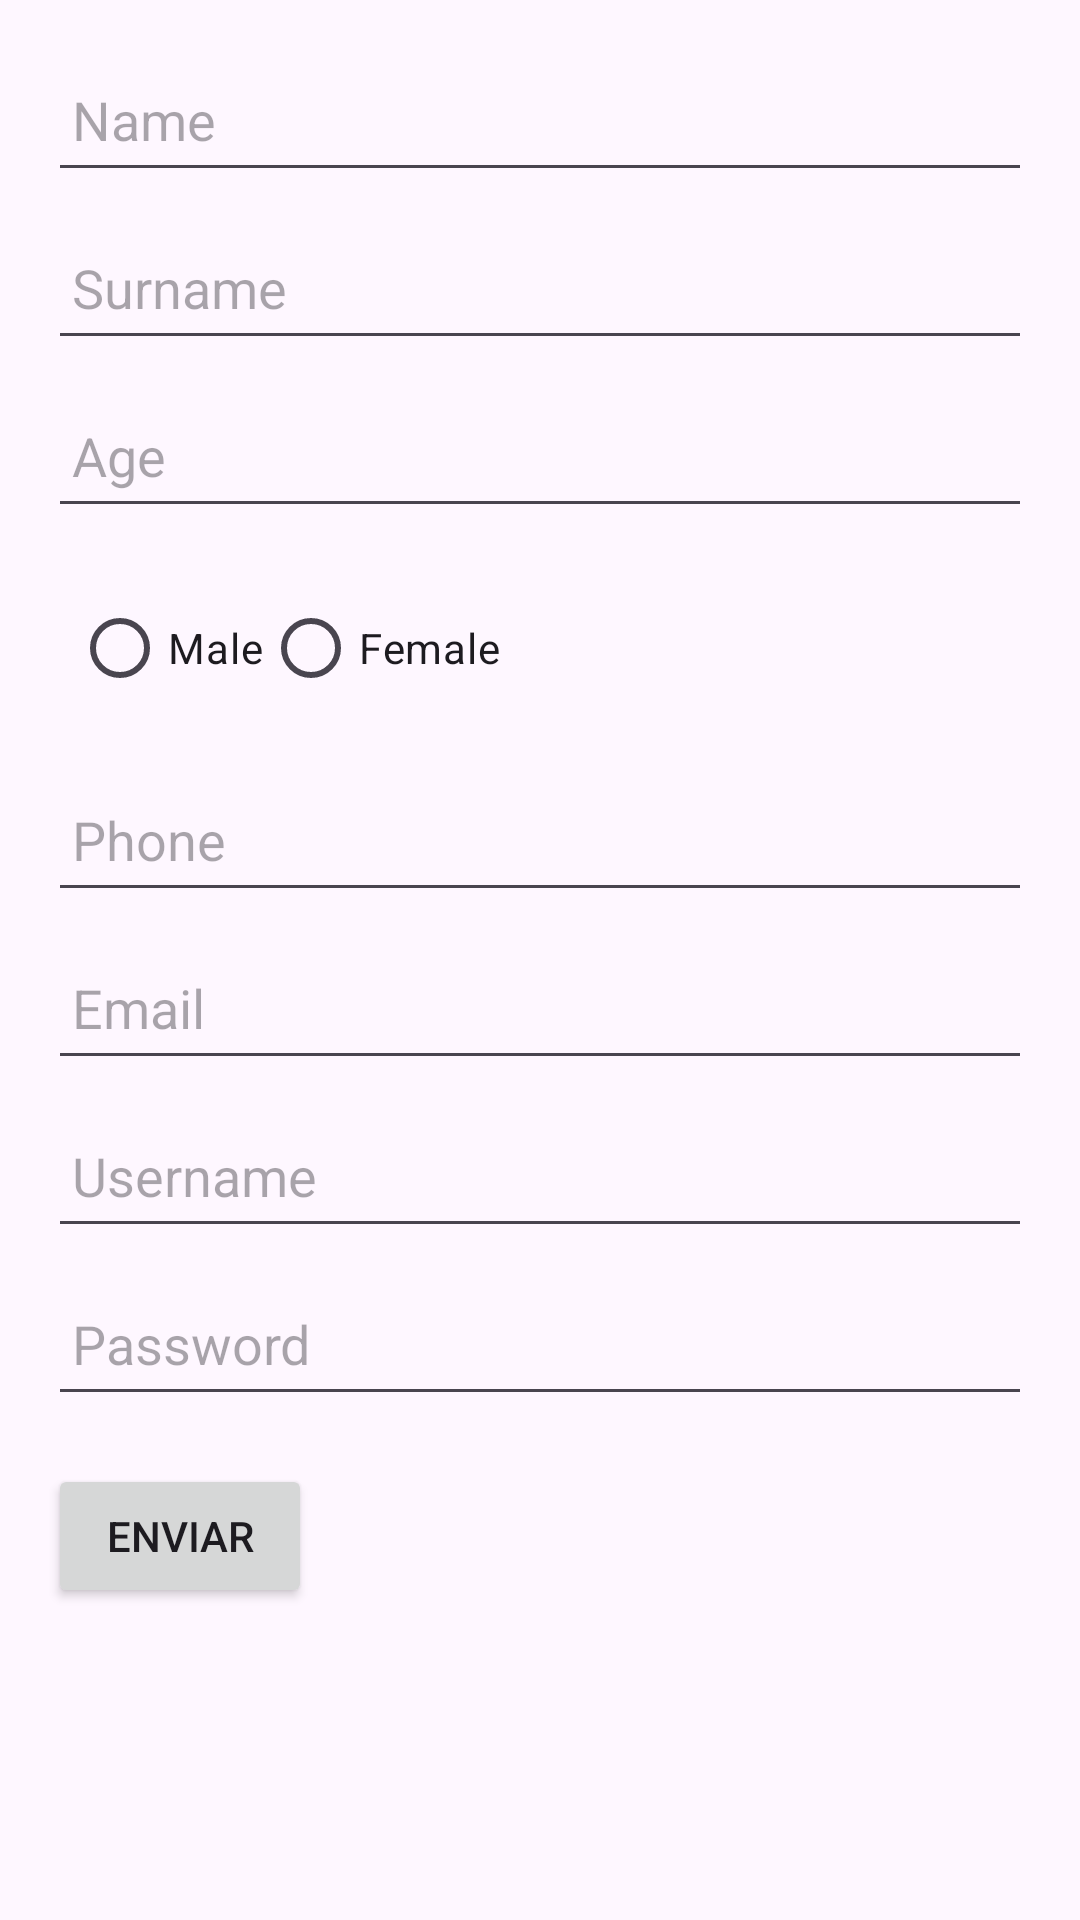

Layout XML and referenced resources for this Android screen:
<!-- AndroidManifest.xml: application theme Theme.Ismael_salvador_UF1_ACT11 -->
<!-- res/layout/activity_main2.xml -->
<?xml version="1.0" encoding="utf-8"?>
<ScrollView xmlns:android="http://schemas.android.com/apk/res/android"
    android:layout_width="match_parent"
    android:layout_height="match_parent">

    <RelativeLayout
        android:layout_width="match_parent"
        android:layout_height="wrap_content"
        android:padding="16dp">

        <EditText
            android:id="@+id/editTextName"
            android:layout_width="match_parent"
            android:layout_height="wrap_content"
            android:hint="Name"
            android:minHeight="48dp"
            android:padding="8dp" />

        <EditText
            android:id="@+id/editTextSurname"
            android:layout_width="match_parent"
            android:layout_height="wrap_content"
            android:hint="Surname"
            android:minHeight="48dp"
            android:padding="8dp"
            android:layout_below="@id/editTextName"
            android:layout_marginTop="8dp" />

        <EditText
            android:id="@+id/editTextAge"
            android:layout_width="match_parent"
            android:layout_height="wrap_content"
            android:hint="Age"
            android:inputType="number"
            android:minHeight="48dp"
            android:padding="8dp"
            android:layout_below="@id/editTextSurname"
            android:layout_marginTop="8dp" />

        <RadioGroup
            android:id="@+id/radioGroupGender"
            android:layout_width="match_parent"
            android:layout_height="wrap_content"
            android:orientation="horizontal"
            android:layout_below="@id/editTextAge"
            android:layout_marginTop="8dp"
            android:padding="8dp">

            <RadioButton
                android:id="@+id/radioButtonMale"
                android:layout_width="wrap_content"
                android:layout_height="wrap_content"
                android:text="Male" />

            <RadioButton
                android:id="@+id/radioButtonFemale"
                android:layout_width="wrap_content"
                android:layout_height="wrap_content"
                android:text="Female" />
        </RadioGroup>

        <EditText
            android:id="@+id/editTextPhone"
            android:layout_width="match_parent"
            android:layout_height="wrap_content"
            android:hint="Phone"
            android:inputType="phone"
            android:minHeight="48dp"
            android:padding="8dp"
            android:layout_below="@id/radioGroupGender"
            android:layout_marginTop="8dp" />

        <EditText
            android:id="@+id/editTextEmail"
            android:layout_width="match_parent"
            android:layout_height="wrap_content"
            android:hint="Email"
            android:inputType="textEmailAddress"
            android:minHeight="48dp"
            android:padding="8dp"
            android:layout_below="@id/editTextPhone"
            android:layout_marginTop="8dp" />

        <EditText
            android:id="@+id/editTextUsername"
            android:layout_width="match_parent"
            android:layout_height="wrap_content"
            android:hint="Username"
            android:minHeight="48dp"
            android:padding="8dp"
            android:layout_below="@id/editTextEmail"
            android:layout_marginTop="8dp" />

        <EditText
            android:id="@+id/editTextPassword"
            android:layout_width="match_parent"
            android:layout_height="wrap_content"
            android:hint="Password"
            android:inputType="textPassword"
            android:minHeight="48dp"
            android:padding="8dp"
            android:layout_below="@id/editTextUsername"
            android:layout_marginTop="8dp" />

        <Button
            android:id="@+id/buttonSubmit"
            android:layout_width="wrap_content"
            android:layout_height="wrap_content"
            android:text="Enviar"
            android:minHeight="48dp"
            android:padding="8dp"
            android:layout_below="@id/editTextPassword"
            android:layout_marginTop="16dp" />

    </RelativeLayout>
</ScrollView>
<!-- resources referenced by this layout -->
<resources>
  <style name="Theme.Ismael_salvador_UF1_ACT11" parent="Base.Theme.Ismael_salvador_UF1_ACT11" />
  <style name="Base.Theme.Ismael_salvador_UF1_ACT11" parent="Theme.Material3.DayNight.NoActionBar">
          
          
      </style>
</resources>
